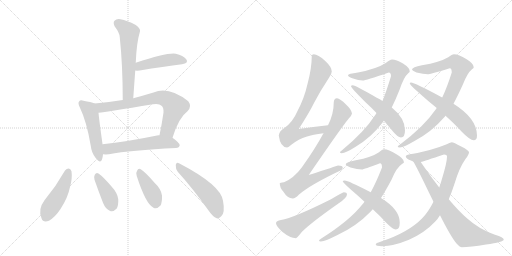
t = 0.00 s
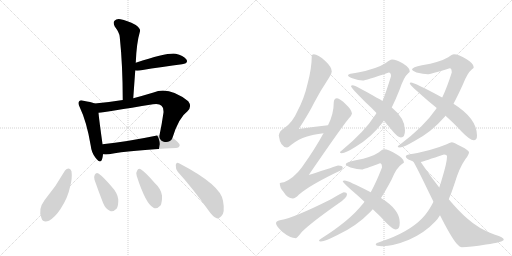
t = 3.06 s
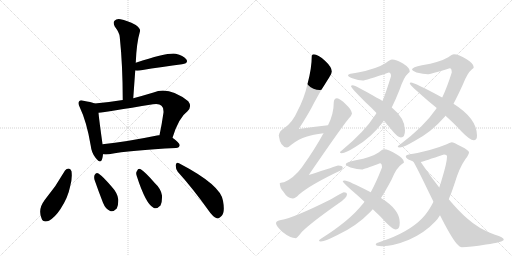
t = 6.12 s
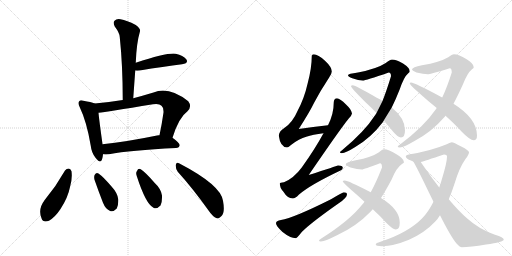
t = 9.18 s
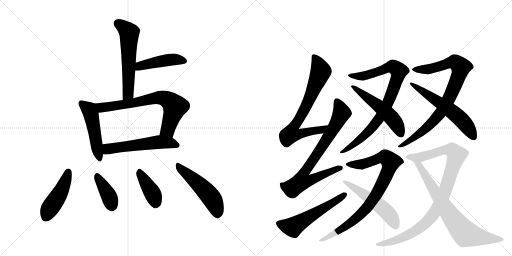
t = 12.23 s
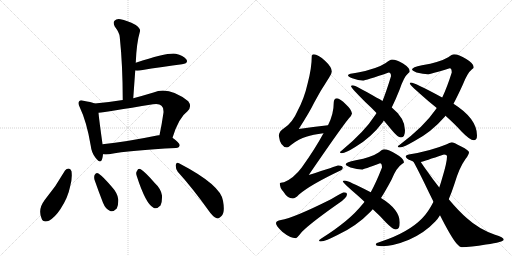
t = 15.29 s

The animated SVG that drew these frames (rendered in a browser with its animation timeline set to each time). Animation: 20 CSS @keyframes rules; one cycle of 15.29 s.

<svg version="1.1" viewBox="0 0 2048 1024" xmlns="http://www.w3.org/2000/svg">
  <g stroke="lightgray" stroke-dasharray="1,1" stroke-width="1" transform="scale(4, 4)">
    <line x1="0" y1="0" x2="256" y2="256"></line>
    <line x1="256" y1="0" x2="0" y2="256"></line>
    <line x1="128" y1="0" x2="128" y2="256"></line>
    <line x1="0" y1="128" x2="256" y2="128"></line>
    <line x1="256" y1="0" x2="512" y2="256"></line>
    <line x1="512" y1="0" x2="256" y2="256"></line>
    <line x1="384" y1="0" x2="384" y2="256"></line>
    <line x1="256" y1="128" x2="512" y2="128"></line>
  </g>
<g transform="scale(1, -1) translate(0, -850)">
   <style type="text/css">
    @keyframes keyframes0 {
      from {
       stroke: black;
       stroke-dashoffset: 580;
       stroke-width: 128;
       }
       65% {
       animation-timing-function: step-end;
       stroke: black;
       stroke-dashoffset: 0;
       stroke-width: 128;
       }
       to {
       stroke: black;
       stroke-width: 1024;
       }
       }
       #make-me-a-hanzi-animation-0 {
         animation: keyframes0 0.722005s both;
         animation-delay: 0.000000s;
         animation-timing-function: linear;
       }
    @keyframes keyframes1 {
      from {
       stroke: black;
       stroke-dashoffset: 452;
       stroke-width: 128;
       }
       60% {
       animation-timing-function: step-end;
       stroke: black;
       stroke-dashoffset: 0;
       stroke-width: 128;
       }
       to {
       stroke: black;
       stroke-width: 1024;
       }
       }
       #make-me-a-hanzi-animation-1 {
         animation: keyframes1 0.617839s both;
         animation-delay: 0.722005s;
         animation-timing-function: linear;
       }
    @keyframes keyframes2 {
      from {
       stroke: black;
       stroke-dashoffset: 494;
       stroke-width: 128;
       }
       62% {
       animation-timing-function: step-end;
       stroke: black;
       stroke-dashoffset: 0;
       stroke-width: 128;
       }
       to {
       stroke: black;
       stroke-width: 1024;
       }
       }
       #make-me-a-hanzi-animation-2 {
         animation: keyframes2 0.652018s both;
         animation-delay: 1.339844s;
         animation-timing-function: linear;
       }
    @keyframes keyframes3 {
      from {
       stroke: black;
       stroke-dashoffset: 714;
       stroke-width: 128;
       }
       70% {
       animation-timing-function: step-end;
       stroke: black;
       stroke-dashoffset: 0;
       stroke-width: 128;
       }
       to {
       stroke: black;
       stroke-width: 1024;
       }
       }
       #make-me-a-hanzi-animation-3 {
         animation: keyframes3 0.831055s both;
         animation-delay: 1.991862s;
         animation-timing-function: linear;
       }
    @keyframes keyframes4 {
      from {
       stroke: black;
       stroke-dashoffset: 558;
       stroke-width: 128;
       }
       64% {
       animation-timing-function: step-end;
       stroke: black;
       stroke-dashoffset: 0;
       stroke-width: 128;
       }
       to {
       stroke: black;
       stroke-width: 1024;
       }
       }
       #make-me-a-hanzi-animation-4 {
         animation: keyframes4 0.704102s both;
         animation-delay: 2.822917s;
         animation-timing-function: linear;
       }
    @keyframes keyframes5 {
      from {
       stroke: black;
       stroke-dashoffset: 459;
       stroke-width: 128;
       }
       60% {
       animation-timing-function: step-end;
       stroke: black;
       stroke-dashoffset: 0;
       stroke-width: 128;
       }
       to {
       stroke: black;
       stroke-width: 1024;
       }
       }
       #make-me-a-hanzi-animation-5 {
         animation: keyframes5 0.623535s both;
         animation-delay: 3.527018s;
         animation-timing-function: linear;
       }
    @keyframes keyframes6 {
      from {
       stroke: black;
       stroke-dashoffset: 386;
       stroke-width: 128;
       }
       56% {
       animation-timing-function: step-end;
       stroke: black;
       stroke-dashoffset: 0;
       stroke-width: 128;
       }
       to {
       stroke: black;
       stroke-width: 1024;
       }
       }
       #make-me-a-hanzi-animation-6 {
         animation: keyframes6 0.564128s both;
         animation-delay: 4.150553s;
         animation-timing-function: linear;
       }
    @keyframes keyframes7 {
      from {
       stroke: black;
       stroke-dashoffset: 398;
       stroke-width: 128;
       }
       56% {
       animation-timing-function: step-end;
       stroke: black;
       stroke-dashoffset: 0;
       stroke-width: 128;
       }
       to {
       stroke: black;
       stroke-width: 1024;
       }
       }
       #make-me-a-hanzi-animation-7 {
         animation: keyframes7 0.573893s both;
         animation-delay: 4.714681s;
         animation-timing-function: linear;
       }
    @keyframes keyframes8 {
      from {
       stroke: black;
       stroke-dashoffset: 508;
       stroke-width: 128;
       }
       62% {
       animation-timing-function: step-end;
       stroke: black;
       stroke-dashoffset: 0;
       stroke-width: 128;
       }
       to {
       stroke: black;
       stroke-width: 1024;
       }
       }
       #make-me-a-hanzi-animation-8 {
         animation: keyframes8 0.663411s both;
         animation-delay: 5.288574s;
         animation-timing-function: linear;
       }
    @keyframes keyframes9 {
      from {
       stroke: black;
       stroke-dashoffset: 743;
       stroke-width: 128;
       }
       71% {
       animation-timing-function: step-end;
       stroke: black;
       stroke-dashoffset: 0;
       stroke-width: 128;
       }
       to {
       stroke: black;
       stroke-width: 1024;
       }
       }
       #make-me-a-hanzi-animation-9 {
         animation: keyframes9 0.854655s both;
         animation-delay: 5.951986s;
         animation-timing-function: linear;
       }
    @keyframes keyframes10 {
      from {
       stroke: black;
       stroke-dashoffset: 785;
       stroke-width: 128;
       }
       72% {
       animation-timing-function: step-end;
       stroke: black;
       stroke-dashoffset: 0;
       stroke-width: 128;
       }
       to {
       stroke: black;
       stroke-width: 1024;
       }
       }
       #make-me-a-hanzi-animation-10 {
         animation: keyframes10 0.888835s both;
         animation-delay: 6.806641s;
         animation-timing-function: linear;
       }
    @keyframes keyframes11 {
      from {
       stroke: black;
       stroke-dashoffset: 559;
       stroke-width: 128;
       }
       65% {
       animation-timing-function: step-end;
       stroke: black;
       stroke-dashoffset: 0;
       stroke-width: 128;
       }
       to {
       stroke: black;
       stroke-width: 1024;
       }
       }
       #make-me-a-hanzi-animation-11 {
         animation: keyframes11 0.704915s both;
         animation-delay: 7.695475s;
         animation-timing-function: linear;
       }
    @keyframes keyframes12 {
      from {
       stroke: black;
       stroke-dashoffset: 875;
       stroke-width: 128;
       }
       74% {
       animation-timing-function: step-end;
       stroke: black;
       stroke-dashoffset: 0;
       stroke-width: 128;
       }
       to {
       stroke: black;
       stroke-width: 1024;
       }
       }
       #make-me-a-hanzi-animation-12 {
         animation: keyframes12 0.962077s both;
         animation-delay: 8.400391s;
         animation-timing-function: linear;
       }
    @keyframes keyframes13 {
      from {
       stroke: black;
       stroke-dashoffset: 533;
       stroke-width: 128;
       }
       63% {
       animation-timing-function: step-end;
       stroke: black;
       stroke-dashoffset: 0;
       stroke-width: 128;
       }
       to {
       stroke: black;
       stroke-width: 1024;
       }
       }
       #make-me-a-hanzi-animation-13 {
         animation: keyframes13 0.683757s both;
         animation-delay: 9.362467s;
         animation-timing-function: linear;
       }
    @keyframes keyframes14 {
      from {
       stroke: black;
       stroke-dashoffset: 870;
       stroke-width: 128;
       }
       74% {
       animation-timing-function: step-end;
       stroke: black;
       stroke-dashoffset: 0;
       stroke-width: 128;
       }
       to {
       stroke: black;
       stroke-width: 1024;
       }
       }
       #make-me-a-hanzi-animation-14 {
         animation: keyframes14 0.958008s both;
         animation-delay: 10.046224s;
         animation-timing-function: linear;
       }
    @keyframes keyframes15 {
      from {
       stroke: black;
       stroke-dashoffset: 589;
       stroke-width: 128;
       }
       66% {
       animation-timing-function: step-end;
       stroke: black;
       stroke-dashoffset: 0;
       stroke-width: 128;
       }
       to {
       stroke: black;
       stroke-width: 1024;
       }
       }
       #make-me-a-hanzi-animation-15 {
         animation: keyframes15 0.729329s both;
         animation-delay: 11.004232s;
         animation-timing-function: linear;
       }
    @keyframes keyframes16 {
      from {
       stroke: black;
       stroke-dashoffset: 877;
       stroke-width: 128;
       }
       74% {
       animation-timing-function: step-end;
       stroke: black;
       stroke-dashoffset: 0;
       stroke-width: 128;
       }
       to {
       stroke: black;
       stroke-width: 1024;
       }
       }
       #make-me-a-hanzi-animation-16 {
         animation: keyframes16 0.963704s both;
         animation-delay: 11.733561s;
         animation-timing-function: linear;
       }
    @keyframes keyframes17 {
      from {
       stroke: black;
       stroke-dashoffset: 535;
       stroke-width: 128;
       }
       64% {
       animation-timing-function: step-end;
       stroke: black;
       stroke-dashoffset: 0;
       stroke-width: 128;
       }
       to {
       stroke: black;
       stroke-width: 1024;
       }
       }
       #make-me-a-hanzi-animation-17 {
         animation: keyframes17 0.685384s both;
         animation-delay: 12.697266s;
         animation-timing-function: linear;
       }
    @keyframes keyframes18 {
      from {
       stroke: black;
       stroke-dashoffset: 980;
       stroke-width: 128;
       }
       76% {
       animation-timing-function: step-end;
       stroke: black;
       stroke-dashoffset: 0;
       stroke-width: 128;
       }
       to {
       stroke: black;
       stroke-width: 1024;
       }
       }
       #make-me-a-hanzi-animation-18 {
         animation: keyframes18 1.047526s both;
         animation-delay: 13.382650s;
         animation-timing-function: linear;
       }
    @keyframes keyframes19 {
      from {
       stroke: black;
       stroke-dashoffset: 752;
       stroke-width: 128;
       }
       71% {
       animation-timing-function: step-end;
       stroke: black;
       stroke-dashoffset: 0;
       stroke-width: 128;
       }
       to {
       stroke: black;
       stroke-width: 1024;
       }
       }
       #make-me-a-hanzi-animation-19 {
         animation: keyframes19 0.861979s both;
         animation-delay: 14.430176s;
         animation-timing-function: linear;
       }
</style>
<path d="M 533 457 Q 537 514 541 568 L 543 599 Q 546 678 560 725 Q 563 735 543 750 Q 507 769 482 773 Q 466 776 458 767 Q 451 760 459 744 Q 478 719 479 702 Q 491 587 491 450 C 491 420 531 427 533 457 Z" fill="lightgray"></path> 
<path d="M 541 568 Q 547 567 559 568 Q 656 584 728 593 Q 756 597 745 613 Q 733 629 703 635 Q 672 641 543 599 C 514 590 511 570 541 568 Z" fill="lightgray"></path> 
<path d="M 379 436 Q 364 442 334 447 Q 321 451 317 445 Q 310 439 319 421 Q 347 363 363 267 Q 366 239 382 219 Q 401 194 408 212 Q 411 221 412 233 L 410 273 L 410 274 Q 397 367 394 399 C 391 429 391 432 379 436 Z" fill="lightgray"></path> 
<path d="M 690 299 Q 715 380 750 405 Q 769 424 753 445 Q 675 506 614 480 Q 571 467 533 457 L 491 450 Q 436 441 379 436 C 349 433 364 395 394 399 Q 425 402 612 433 Q 637 437 646 427 Q 655 420 654 400 Q 647 351 638 309 C 632 280 681 270 690 299 Z" fill="lightgray"></path> 
<path d="M 412 233 Q 422 232 436 233 Q 521 249 704 258 Q 717 259 719 269 Q 719 278 690 299 L 638 309 Q 634 310 628 308 Q 507 283 410 273 C 380 270 382 234 412 233 Z" fill="lightgray"></path> 
<path d="M 260 168 Q 224 104 178 49 Q 151 13 166 -23 Q 172 -42 196 -33 Q 221 -18 242 14 Q 272 60 280 102 Q 290 136 286 165 Q 282 175 275 176 Q 266 176 260 168 Z" fill="lightgray"></path> 
<path d="M 378 131 Q 394 85 412 39 Q 422 14 439 7 Q 452 0 467 16 Q 474 29 473 53 Q 470 78 447 103 Q 413 143 394 156 Q 385 162 379 151 Q 375 144 378 131 Z" fill="lightgray"></path> 
<path d="M 547 146 Q 583 34 614 19 Q 627 12 642 28 Q 649 41 648 68 Q 644 95 619 118 Q 582 161 563 173 Q 553 179 548 166 Q 542 159 547 146 Z" fill="lightgray"></path> 
<path d="M 711 163 Q 769 99 835 7 Q 851 -17 867 -23 Q 876 -26 885 -15 Q 901 -2 892 47 Q 883 110 716 197 Q 706 204 703 190 Q 702 175 711 163 Z" fill="lightgray"></path> 
<path d="M 1312 349 Q 1252 343 1195 334 Q 1238 401 1257 440 Q 1281 486 1316 539 Q 1327 554 1327 564 Q 1327 582 1300 607 Q 1272 633 1255 633 Q 1247 633 1247 625 Q 1247 579 1231 518 Q 1217 456 1190 406 Q 1170 359 1136 337 Q 1118 327 1115 308 Q 1121 262 1148 260 Q 1152 260 1164 270 Q 1197 296 1225 303 Q 1251 312 1294 317 C 1324 321 1342 352 1312 349 Z" fill="lightgray"></path> 
<path d="M 1348 457 Q 1335 456 1335 440 Q 1335 394 1312 349 L 1294 317 Q 1260 254 1207 180 Q 1175 137 1136 121 Q 1120 120 1119 117 Q 1119 99 1133 84 Q 1150 56 1171 56 Q 1181 56 1195 71 Q 1241 111 1364 169 Q 1371 171 1371 180 Q 1371 188 1352 188 Q 1346 186 1235 150 Q 1363 337 1395 376 Q 1406 386 1408 396 Q 1406 412 1384 432 Q 1360 456 1348 457 Z" fill="lightgray"></path> 
<path d="M 1375 81 Q 1371 81 1324 53 Q 1174 -22 1124 -30 Q 1104 -33 1104 -43 Q 1104 -53 1129 -77 Q 1161 -103 1184 -103 Q 1187 -103 1208 -77 Q 1245 -40 1355 37 Q 1388 59 1388 73 Q 1388 81 1375 81 Z" fill="lightgray"></path> 
<path d="M 1568 612 Q 1560 612 1543 598 Q 1508 575 1432 560 Q 1392 555 1392 549 Q 1392 544 1409 537 Q 1435 528 1451 528 Q 1461 528 1555 560 Q 1564 560 1564 545 Q 1546 486 1530 446 L 1506 398 Q 1504 394 1501 390 Q 1458 323 1367 248 Q 1360 243 1360 241 Q 1360 237 1367 237 Q 1383 238 1421 262 Q 1484 299 1531 361 Q 1533 364 1535 368 L 1567 420 Q 1582 450 1599 493 Q 1616 543 1633 557 Q 1639 562 1639 564 Q 1639 579 1612 596 Q 1585 612 1568 612 Z" fill="lightgray"></path> 
<path d="M 1530 446 Q 1520 453 1507 459 Q 1422 509 1411 509 Q 1404 509 1404 505 Q 1404 499 1461 442 Q 1485 420 1506 398 L 1535 368 Q 1552 348 1566 331 Q 1591 300 1604 300 Q 1620 300 1620 329 Q 1620 377 1567 420 L 1530 446 Z" fill="lightgray"></path> 
<path d="M 1816 633 Q 1808 633 1793 621 Q 1759 601 1688 589 Q 1648 581 1648 572 Q 1648 568 1666 560 Q 1694 553 1711 553 Q 1719 553 1799 577 Q 1807 577 1807 560 Q 1788 500 1769 460 L 1747 418 Q 1745 415 1742 411 Q 1696 344 1599 271 Q 1591 267 1591 264 Q 1591 260 1599 260 Q 1617 262 1658 286 Q 1726 322 1778 382 Q 1780 384 1782 387 L 1814 435 Q 1830 465 1851 511 Q 1870 559 1888 573 Q 1895 578 1895 581 Q 1895 596 1865 614 Q 1835 633 1816 633 Z" fill="lightgray"></path> 
<path d="M 1769 460 L 1765 462 Q 1658 520 1644 520 Q 1639 520 1639 516 Q 1639 510 1713 446 L 1747 418 L 1782 387 Q 1821 352 1847 323 Q 1880 289 1895 289 Q 1908 289 1908 308 Q 1908 376 1814 435 L 1769 460 Z" fill="lightgray"></path> 
<path d="M 1458 43 Q 1455 38 1450 33 Q 1398 -33 1285 -104 Q 1276 -109 1276 -112 Q 1276 -116 1283 -116 Q 1303 -114 1350 -90 Q 1426 -55 1483 4 Q 1486 7 1491 13 L 1524 58 Q 1543 88 1566 131 Q 1586 180 1608 194 Q 1616 199 1616 201 Q 1616 216 1584 234 Q 1555 253 1536 253 Q 1529 253 1516 241 Q 1487 221 1423 209 Q 1383 201 1383 193 Q 1383 188 1402 180 Q 1430 172 1448 172 Q 1454 172 1520 197 Q 1528 197 1528 180 Q 1505 121 1483 81 L 1458 43 Z" fill="lightgray"></path> 
<path d="M 1379 128 Q 1371 128 1371 125 Q 1371 119 1433 66 Q 1445 55 1458 43 L 1491 13 Q 1522 -15 1543 -39 Q 1571 -68 1583 -68 Q 1599 -68 1599 -40 Q 1599 12 1524 58 L 1483 81 L 1481 82 Q 1392 128 1379 128 Z" fill="lightgray"></path> 
<path d="M 1807 281 Q 1798 280 1787 273 Q 1722 246 1635 232 Q 1623 230 1623 224 Q 1625 214 1644 208 Q 1647 206 1653 204 C 1668 197 1668 197 1683 202 Q 1698 206 1776 232 Q 1788 232 1788 224 Q 1788 200 1768 135 Q 1763 117 1757 100 L 1734 43 Q 1712 0 1688 -24 Q 1632 -81 1522 -117 Q 1503 -122 1503 -128 Q 1503 -134 1528 -135 Q 1575 -134 1636 -109 Q 1699 -81 1741 -36 Q 1751 -26 1760 -11 L 1795 53 Q 1807 81 1818 115 Q 1837 179 1862 214 Q 1876 232 1876 241 Q 1876 248 1845 264 Q 1814 281 1807 281 Z" fill="lightgray"></path> 
<path d="M 1653 204 Q 1662 190 1695 123 Q 1715 81 1734 43 L 1760 -11 Q 1805 -100 1827 -125 Q 1840 -139 1847 -139 Q 1881 -139 1944 -128 Q 2015 -118 2015 -108 Q 2015 -100 1980 -89 Q 1915 -66 1869 -24 Q 1836 4 1795 53 L 1757 100 Q 1731 133 1701 176 Q 1691 190 1683 202 C 1666 227 1638 230 1653 204 Z" fill="lightgray"></path> 
      <clipPath id="make-me-a-hanzi-clip-0">
      <path d="M 533 457 Q 537 514 541 568 L 543 599 Q 546 678 560 725 Q 563 735 543 750 Q 507 769 482 773 Q 466 776 458 767 Q 451 760 459 744 Q 478 719 479 702 Q 491 587 491 450 C 491 420 531 427 533 457 Z" fill="lightgray"></path>
      </clipPath>
      <path clip-path="url(#make-me-a-hanzi-clip-0)" d="M 471 757 L 509 728 L 517 715 L 514 483 L 497 459 " fill="none" id="make-me-a-hanzi-animation-0" stroke-dasharray="452 904" stroke-linecap="round"></path>

      <clipPath id="make-me-a-hanzi-clip-1">
      <path d="M 541 568 Q 547 567 559 568 Q 656 584 728 593 Q 756 597 745 613 Q 733 629 703 635 Q 672 641 543 599 C 514 590 511 570 541 568 Z" fill="lightgray"></path>
      </clipPath>
      <path clip-path="url(#make-me-a-hanzi-clip-1)" d="M 545 576 L 561 587 L 652 607 L 705 612 L 734 605 " fill="none" id="make-me-a-hanzi-animation-1" stroke-dasharray="324 648" stroke-linecap="round"></path>

      <clipPath id="make-me-a-hanzi-clip-2">
      <path d="M 379 436 Q 364 442 334 447 Q 321 451 317 445 Q 310 439 319 421 Q 347 363 363 267 Q 366 239 382 219 Q 401 194 408 212 Q 411 221 412 233 L 410 273 L 410 274 Q 397 367 394 399 C 391 429 391 432 379 436 Z" fill="lightgray"></path>
      </clipPath>
      <path clip-path="url(#make-me-a-hanzi-clip-2)" d="M 325 437 L 356 412 L 363 394 L 396 218 " fill="none" id="make-me-a-hanzi-animation-2" stroke-dasharray="366 732" stroke-linecap="round"></path>

      <clipPath id="make-me-a-hanzi-clip-3">
      <path d="M 690 299 Q 715 380 750 405 Q 769 424 753 445 Q 675 506 614 480 Q 571 467 533 457 L 491 450 Q 436 441 379 436 C 349 433 364 395 394 399 Q 425 402 612 433 Q 637 437 646 427 Q 655 420 654 400 Q 647 351 638 309 C 632 280 681 270 690 299 Z" fill="lightgray"></path>
      </clipPath>
      <path clip-path="url(#make-me-a-hanzi-clip-3)" d="M 387 432 L 408 420 L 548 440 L 629 459 L 660 456 L 700 424 L 671 331 L 646 315 " fill="none" id="make-me-a-hanzi-animation-3" stroke-dasharray="586 1172" stroke-linecap="round"></path>

      <clipPath id="make-me-a-hanzi-clip-4">
      <path d="M 412 233 Q 422 232 436 233 Q 521 249 704 258 Q 717 259 719 269 Q 719 278 690 299 L 638 309 Q 634 310 628 308 Q 507 283 410 273 C 380 270 382 234 412 233 Z" fill="lightgray"></path>
      </clipPath>
      <path clip-path="url(#make-me-a-hanzi-clip-4)" d="M 418 240 L 431 254 L 625 281 L 679 279 L 710 269 " fill="none" id="make-me-a-hanzi-animation-4" stroke-dasharray="430 860" stroke-linecap="round"></path>

      <clipPath id="make-me-a-hanzi-clip-5">
      <path d="M 260 168 Q 224 104 178 49 Q 151 13 166 -23 Q 172 -42 196 -33 Q 221 -18 242 14 Q 272 60 280 102 Q 290 136 286 165 Q 282 175 275 176 Q 266 176 260 168 Z" fill="lightgray"></path>
      </clipPath>
      <path clip-path="url(#make-me-a-hanzi-clip-5)" d="M 274 164 L 247 89 L 198 15 L 185 -17 " fill="none" id="make-me-a-hanzi-animation-5" stroke-dasharray="331 662" stroke-linecap="round"></path>

      <clipPath id="make-me-a-hanzi-clip-6">
      <path d="M 378 131 Q 394 85 412 39 Q 422 14 439 7 Q 452 0 467 16 Q 474 29 473 53 Q 470 78 447 103 Q 413 143 394 156 Q 385 162 379 151 Q 375 144 378 131 Z" fill="lightgray"></path>
      </clipPath>
      <path clip-path="url(#make-me-a-hanzi-clip-6)" d="M 390 144 L 435 68 L 448 28 " fill="none" id="make-me-a-hanzi-animation-6" stroke-dasharray="258 516" stroke-linecap="round"></path>

      <clipPath id="make-me-a-hanzi-clip-7">
      <path d="M 547 146 Q 583 34 614 19 Q 627 12 642 28 Q 649 41 648 68 Q 644 95 619 118 Q 582 161 563 173 Q 553 179 548 166 Q 542 159 547 146 Z" fill="lightgray"></path>
      </clipPath>
      <path clip-path="url(#make-me-a-hanzi-clip-7)" d="M 557 165 L 608 81 L 623 40 " fill="none" id="make-me-a-hanzi-animation-7" stroke-dasharray="270 540" stroke-linecap="round"></path>

      <clipPath id="make-me-a-hanzi-clip-8">
      <path d="M 711 163 Q 769 99 835 7 Q 851 -17 867 -23 Q 876 -26 885 -15 Q 901 -2 892 47 Q 883 110 716 197 Q 706 204 703 190 Q 702 175 711 163 Z" fill="lightgray"></path>
      </clipPath>
      <path clip-path="url(#make-me-a-hanzi-clip-8)" d="M 715 184 L 836 71 L 860 32 L 871 -7 " fill="none" id="make-me-a-hanzi-animation-8" stroke-dasharray="380 760" stroke-linecap="round"></path>

      <clipPath id="make-me-a-hanzi-clip-9">
      <path d="M 1312 349 Q 1252 343 1195 334 Q 1238 401 1257 440 Q 1281 486 1316 539 Q 1327 554 1327 564 Q 1327 582 1300 607 Q 1272 633 1255 633 Q 1247 633 1247 625 Q 1247 579 1231 518 Q 1217 456 1190 406 Q 1170 359 1136 337 Q 1118 327 1115 308 Q 1121 262 1148 260 Q 1152 260 1164 270 Q 1197 296 1225 303 Q 1251 312 1294 317 C 1324 321 1342 352 1312 349 Z" fill="lightgray"></path>
      </clipPath>
      <path clip-path="url(#make-me-a-hanzi-clip-9)" d="M 1258 622 L 1283 565 L 1224 423 L 1177 346 L 1165 314 L 1200 314 L 1284 330 L 1305 346 " fill="none" id="make-me-a-hanzi-animation-9" stroke-dasharray="615 1230" stroke-linecap="round"></path>

      <clipPath id="make-me-a-hanzi-clip-10">
      <path d="M 1348 457 Q 1335 456 1335 440 Q 1335 394 1312 349 L 1294 317 Q 1260 254 1207 180 Q 1175 137 1136 121 Q 1120 120 1119 117 Q 1119 99 1133 84 Q 1150 56 1171 56 Q 1181 56 1195 71 Q 1241 111 1364 169 Q 1371 171 1371 180 Q 1371 188 1352 188 Q 1346 186 1235 150 Q 1363 337 1395 376 Q 1406 386 1408 396 Q 1406 412 1384 432 Q 1360 456 1348 457 Z" fill="lightgray"></path>
      </clipPath>
      <path clip-path="url(#make-me-a-hanzi-clip-10)" d="M 1349 443 L 1367 399 L 1363 389 L 1288 262 L 1217 161 L 1208 126 L 1236 127 L 1362 178 " fill="none" id="make-me-a-hanzi-animation-10" stroke-dasharray="657 1314" stroke-linecap="round"></path>

      <clipPath id="make-me-a-hanzi-clip-11">
      <path d="M 1375 81 Q 1371 81 1324 53 Q 1174 -22 1124 -30 Q 1104 -33 1104 -43 Q 1104 -53 1129 -77 Q 1161 -103 1184 -103 Q 1187 -103 1208 -77 Q 1245 -40 1355 37 Q 1388 59 1388 73 Q 1388 81 1375 81 Z" fill="lightgray"></path>
      </clipPath>
      <path clip-path="url(#make-me-a-hanzi-clip-11)" d="M 1115 -44 L 1171 -59 L 1378 72 " fill="none" id="make-me-a-hanzi-animation-11" stroke-dasharray="431 862" stroke-linecap="round"></path>

      <clipPath id="make-me-a-hanzi-clip-12">
      <path d="M 1568 612 Q 1560 612 1543 598 Q 1508 575 1432 560 Q 1392 555 1392 549 Q 1392 544 1409 537 Q 1435 528 1451 528 Q 1461 528 1555 560 Q 1564 560 1564 545 Q 1546 486 1530 446 L 1506 398 Q 1504 394 1501 390 Q 1458 323 1367 248 Q 1360 243 1360 241 Q 1360 237 1367 237 Q 1383 238 1421 262 Q 1484 299 1531 361 Q 1533 364 1535 368 L 1567 420 Q 1582 450 1599 493 Q 1616 543 1633 557 Q 1639 562 1639 564 Q 1639 579 1612 596 Q 1585 612 1568 612 Z" fill="lightgray"></path>
      </clipPath>
      <path clip-path="url(#make-me-a-hanzi-clip-12)" d="M 1397 548 L 1451 546 L 1564 584 L 1578 581 L 1595 564 L 1562 462 L 1511 367 L 1443 294 L 1392 255 L 1366 243 " fill="none" id="make-me-a-hanzi-animation-12" stroke-dasharray="747 1494" stroke-linecap="round"></path>

      <clipPath id="make-me-a-hanzi-clip-13">
      <path d="M 1530 446 Q 1520 453 1507 459 Q 1422 509 1411 509 Q 1404 509 1404 505 Q 1404 499 1461 442 Q 1485 420 1506 398 L 1535 368 Q 1552 348 1566 331 Q 1591 300 1604 300 Q 1620 300 1620 329 Q 1620 377 1567 420 L 1530 446 Z" fill="lightgray"></path>
      </clipPath>
      <path clip-path="url(#make-me-a-hanzi-clip-13)" d="M 1409 505 L 1555 392 L 1587 352 L 1604 314 " fill="none" id="make-me-a-hanzi-animation-13" stroke-dasharray="405 810" stroke-linecap="round"></path>

      <clipPath id="make-me-a-hanzi-clip-14">
      <path d="M 1816 633 Q 1808 633 1793 621 Q 1759 601 1688 589 Q 1648 581 1648 572 Q 1648 568 1666 560 Q 1694 553 1711 553 Q 1719 553 1799 577 Q 1807 577 1807 560 Q 1788 500 1769 460 L 1747 418 Q 1745 415 1742 411 Q 1696 344 1599 271 Q 1591 267 1591 264 Q 1591 260 1599 260 Q 1617 262 1658 286 Q 1726 322 1778 382 Q 1780 384 1782 387 L 1814 435 Q 1830 465 1851 511 Q 1870 559 1888 573 Q 1895 578 1895 581 Q 1895 596 1865 614 Q 1835 633 1816 633 Z" fill="lightgray"></path>
      </clipPath>
      <path clip-path="url(#make-me-a-hanzi-clip-14)" d="M 1654 572 L 1711 573 L 1819 601 L 1843 581 L 1836 549 L 1805 474 L 1747 379 L 1694 328 L 1632 282 L 1597 266 " fill="none" id="make-me-a-hanzi-animation-14" stroke-dasharray="742 1484" stroke-linecap="round"></path>

      <clipPath id="make-me-a-hanzi-clip-15">
      <path d="M 1769 460 L 1765 462 Q 1658 520 1644 520 Q 1639 520 1639 516 Q 1639 510 1713 446 L 1747 418 L 1782 387 Q 1821 352 1847 323 Q 1880 289 1895 289 Q 1908 289 1908 308 Q 1908 376 1814 435 L 1769 460 Z" fill="lightgray"></path>
      </clipPath>
      <path clip-path="url(#make-me-a-hanzi-clip-15)" d="M 1643 516 L 1822 392 L 1856 360 L 1894 303 " fill="none" id="make-me-a-hanzi-animation-15" stroke-dasharray="461 922" stroke-linecap="round"></path>

      <clipPath id="make-me-a-hanzi-clip-16">
      <path d="M 1458 43 Q 1455 38 1450 33 Q 1398 -33 1285 -104 Q 1276 -109 1276 -112 Q 1276 -116 1283 -116 Q 1303 -114 1350 -90 Q 1426 -55 1483 4 Q 1486 7 1491 13 L 1524 58 Q 1543 88 1566 131 Q 1586 180 1608 194 Q 1616 199 1616 201 Q 1616 216 1584 234 Q 1555 253 1536 253 Q 1529 253 1516 241 Q 1487 221 1423 209 Q 1383 201 1383 193 Q 1383 188 1402 180 Q 1430 172 1448 172 Q 1454 172 1520 197 Q 1528 197 1528 180 Q 1505 121 1483 81 L 1458 43 Z" fill="lightgray"></path>
      </clipPath>
      <path clip-path="url(#make-me-a-hanzi-clip-16)" d="M 1389 193 L 1446 193 L 1523 219 L 1542 220 L 1563 203 L 1554 170 L 1520 98 L 1463 14 L 1364 -68 L 1321 -95 L 1282 -110 " fill="none" id="make-me-a-hanzi-animation-16" stroke-dasharray="749 1498" stroke-linecap="round"></path>

      <clipPath id="make-me-a-hanzi-clip-17">
      <path d="M 1379 128 Q 1371 128 1371 125 Q 1371 119 1433 66 Q 1445 55 1458 43 L 1491 13 Q 1522 -15 1543 -39 Q 1571 -68 1583 -68 Q 1599 -68 1599 -40 Q 1599 12 1524 58 L 1483 81 L 1481 82 Q 1392 128 1379 128 Z" fill="lightgray"></path>
      </clipPath>
      <path clip-path="url(#make-me-a-hanzi-clip-17)" d="M 1375 125 L 1460 71 L 1543 7 L 1566 -20 L 1583 -54 " fill="none" id="make-me-a-hanzi-animation-17" stroke-dasharray="407 814" stroke-linecap="round"></path>

      <clipPath id="make-me-a-hanzi-clip-18">
      <path d="M 1807 281 Q 1798 280 1787 273 Q 1722 246 1635 232 Q 1623 230 1623 224 Q 1625 214 1644 208 Q 1647 206 1653 204 C 1668 197 1668 197 1683 202 Q 1698 206 1776 232 Q 1788 232 1788 224 Q 1788 200 1768 135 Q 1763 117 1757 100 L 1734 43 Q 1712 0 1688 -24 Q 1632 -81 1522 -117 Q 1503 -122 1503 -128 Q 1503 -134 1528 -135 Q 1575 -134 1636 -109 Q 1699 -81 1741 -36 Q 1751 -26 1760 -11 L 1795 53 Q 1807 81 1818 115 Q 1837 179 1862 214 Q 1876 232 1876 241 Q 1876 248 1845 264 Q 1814 281 1807 281 Z" fill="lightgray"></path>
      </clipPath>
      <path clip-path="url(#make-me-a-hanzi-clip-18)" d="M 1632 224 L 1677 220 L 1788 251 L 1808 248 L 1826 230 L 1778 80 L 1757 32 L 1718 -26 L 1675 -64 L 1620 -96 L 1561 -119 L 1508 -128 " fill="none" id="make-me-a-hanzi-animation-18" stroke-dasharray="852 1704" stroke-linecap="round"></path>

      <clipPath id="make-me-a-hanzi-clip-19">
      <path d="M 1653 204 Q 1662 190 1695 123 Q 1715 81 1734 43 L 1760 -11 Q 1805 -100 1827 -125 Q 1840 -139 1847 -139 Q 1881 -139 1944 -128 Q 2015 -118 2015 -108 Q 2015 -100 1980 -89 Q 1915 -66 1869 -24 Q 1836 4 1795 53 L 1757 100 Q 1731 133 1701 176 Q 1691 190 1683 202 C 1666 227 1638 230 1653 204 Z" fill="lightgray"></path>
      </clipPath>
      <path clip-path="url(#make-me-a-hanzi-clip-19)" d="M 1664 196 L 1677 189 L 1808 -21 L 1863 -86 L 1954 -105 L 2010 -107 " fill="none" id="make-me-a-hanzi-animation-19" stroke-dasharray="624 1248" stroke-linecap="round"></path>

</g>
</svg>
